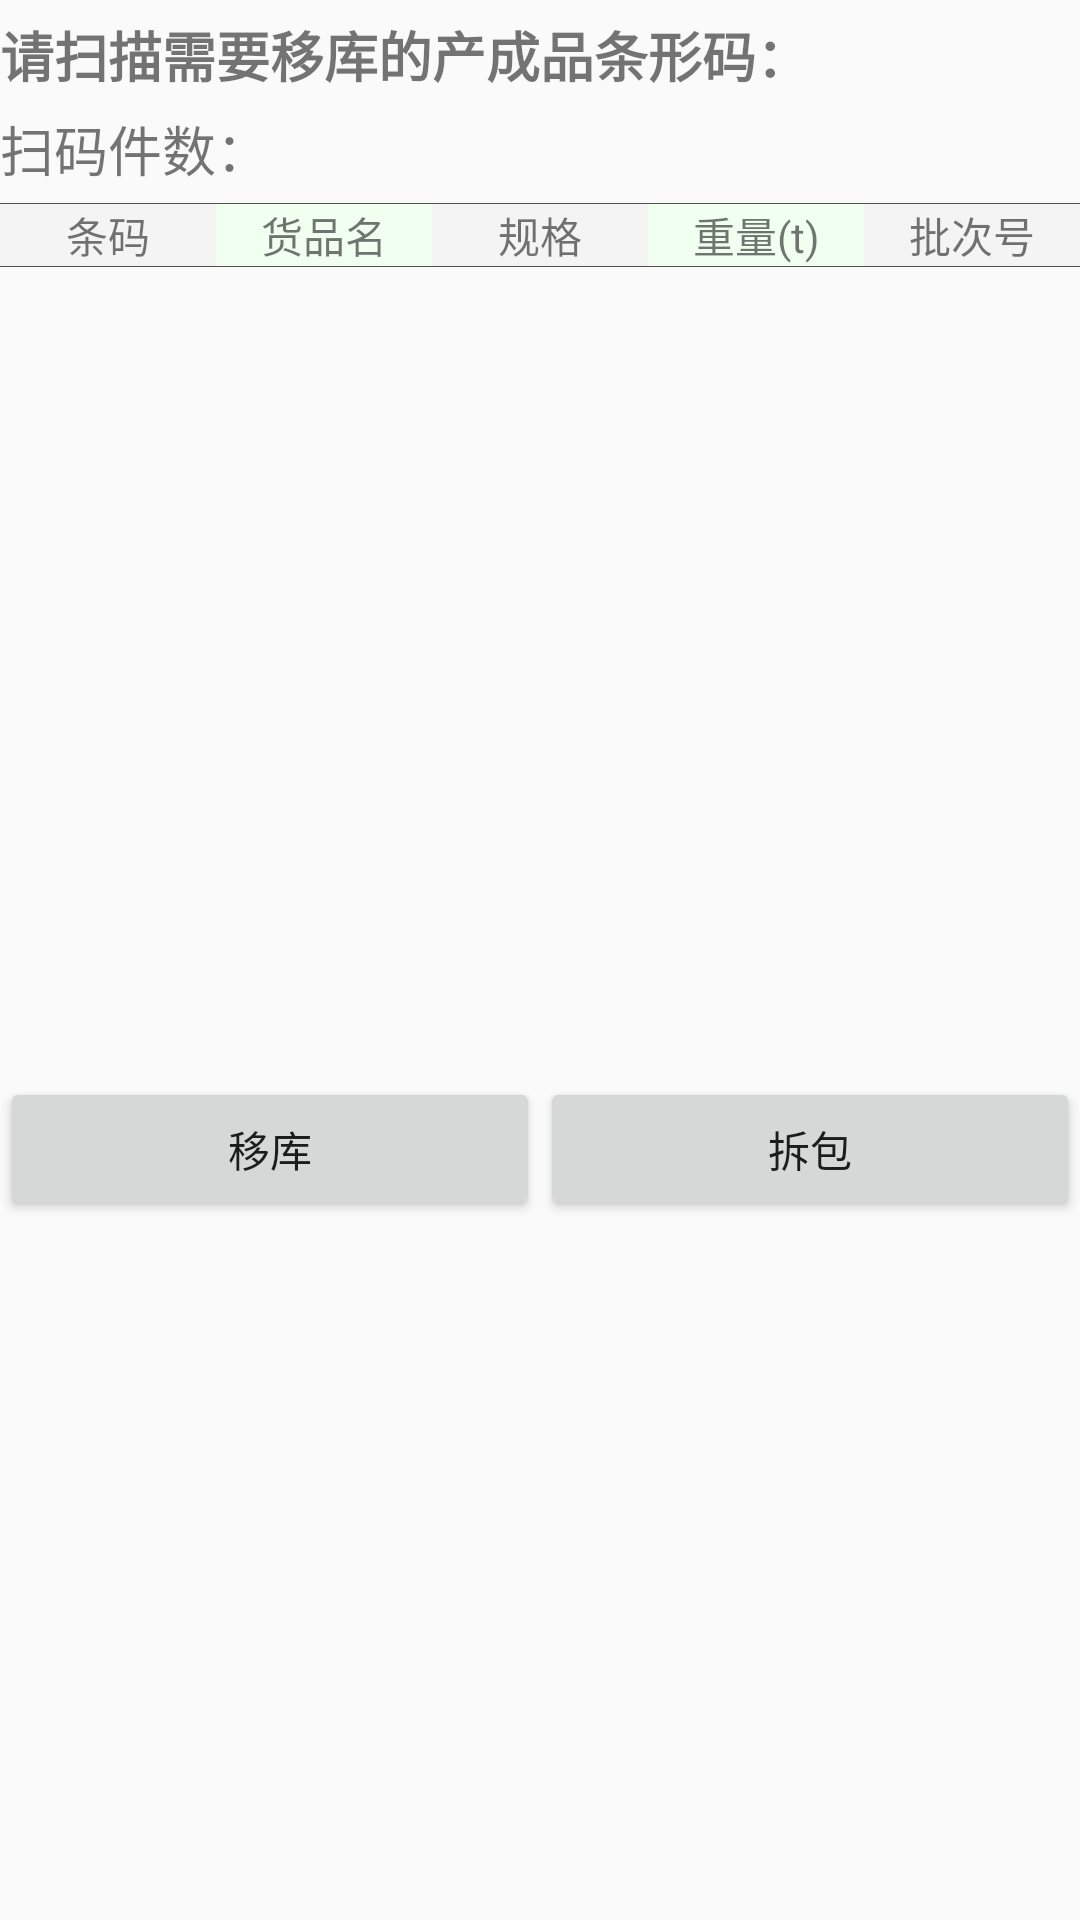

Write the Android layout XML for this screen, with the resource values it uses.
<!-- AndroidManifest.xml: application theme AppTheme.NoActionBar -->
<!-- res/layout/activity_translate.xml -->
<?xml version="1.0" encoding="utf-8"?>
<LinearLayout xmlns:android="http://schemas.android.com/apk/res/android"
    xmlns:app="http://schemas.android.com/apk/res-auto"
    android:id="@+id/translate_background"
    android:layout_width="match_parent"
    android:layout_height="match_parent"
    android:orientation="vertical">

    <TextView
        android:layout_width="match_parent"
        android:layout_height="wrap_content"
        android:layout_marginBottom="5dp"
        android:layout_marginTop="5dp"
        android:text="请扫描需要移库的产成品条形码："

        android:textSize="18sp"
        android:textStyle="bold" />

    <LinearLayout
        android:layout_width="match_parent"
        android:layout_height="wrap_content"
        android:orientation="horizontal">

        <TextView
            android:id="@+id/textView13"
            android:layout_width="wrap_content"
            android:layout_height="wrap_content"
            android:text="扫码件数："
            android:textSize="18sp" />

        <TextView
            android:id="@+id/translate_num"
            android:layout_width="wrap_content"
            android:layout_height="wrap_content"
            android:layout_marginLeft="10dp"
            android:textColor="#FF0000"
            android:textSize="18sp" />
    </LinearLayout>


    <ImageView
        android:layout_width="match_parent"
        android:layout_height="wrap_content"
        android:layout_marginTop="5dp"
        app:srcCompat="@drawable/divider" />


    <LinearLayout
        android:layout_width="match_parent"
        android:layout_height="wrap_content"
        android:orientation="horizontal">

        <TextView
            android:id="@+id/textView7"
            android:layout_width="0dp"
            android:layout_height="match_parent"
            android:layout_gravity="center_vertical"
            android:layout_weight="1"
            android:background="@drawable/recycler_item_bg1"
            android:gravity="center"
            android:text="条码"
            android:textSize="14sp" />

        <TextView
            android:layout_width="0dp"
            android:layout_height="match_parent"
            android:layout_gravity="center_vertical"
            android:layout_weight="1"
            android:background="@drawable/recycler_item_bg2"
            android:gravity="center"
            android:text="货品名"
            android:textSize="14sp" />

        <TextView
            android:layout_width="0dp"
            android:layout_height="match_parent"
            android:layout_gravity="center_vertical"
            android:layout_weight="1"
            android:background="@drawable/recycler_item_bg1"
            android:gravity="center"
            android:text="规格"
            android:textSize="14sp" />

        <TextView
            android:layout_width="0dp"
            android:layout_height="match_parent"
            android:layout_gravity="center_vertical"
            android:layout_weight="1"
            android:background="@drawable/recycler_item_bg2"
            android:gravity="center"
            android:text="重量(t)"
            android:textSize="14sp" />

        <TextView
            android:layout_width="0dp"
            android:layout_height="match_parent"
            android:layout_gravity="center_vertical"
            android:layout_weight="1"
            android:background="@drawable/recycler_item_bg1"
            android:gravity="center"
            android:text="批次号"
            android:textSize="14sp" />
    </LinearLayout>

    <ImageView
        android:layout_width="match_parent"
        android:layout_height="wrap_content"
        app:srcCompat="@drawable/divider" />


    <android.support.v7.widget.RecyclerView
        android:id="@+id/translate_result_view"
        android:layout_width="match_parent"
        android:layout_height="270dp" />


    <LinearLayout
        android:layout_width="match_parent"
        android:layout_height="wrap_content"
        android:orientation="horizontal">

        <Button
            android:id="@+id/translate_confirm"
            android:layout_width="0dp"
            android:layout_height="wrap_content"
            android:layout_weight="1"
            android:text="移库" />

        <Button
            android:id="@+id/translate_cancel"
            android:layout_width="0dp"
            android:layout_height="wrap_content"
            android:layout_weight="1"
            android:text="拆包" />
    </LinearLayout>

</LinearLayout>
<!-- resources referenced by this layout -->
<resources>
  <!-- drawable divider (drawable) -->
  <?xml version="1.0" encoding="utf-8"?>
  <shape xmlns:android="http://schemas.android.com/apk/res/android">
      <solid android:color="#515151" />
      <size android:height="1px"/>
      <padding android:top="5dp"/>
  
  </shape>
  <!-- drawable recycler_item_bg1 (drawable-v21) -->
  <?xml version="1.0" encoding="utf-8"?>
  <selector xmlns:android="http://schemas.android.com/apk/res/android">
  <item android:drawable="@color/focusColer" android:state_focused="true" />
  <item android:drawable="@color/focusColer" android:state_selected="true" />
  
  <item android:drawable="@color/pressedColor" android:state_pressed="true" />
  
  <item android:drawable="@drawable/recycler_item_shape1" />
  
  </selector>
  <!-- drawable recycler_item_bg2 (drawable-v21) -->
  <?xml version="1.0" encoding="utf-8"?>
  <selector xmlns:android="http://schemas.android.com/apk/res/android">
      <item android:drawable="@color/focusColer" android:state_focused="true" />
      <item android:drawable="@color/focusColer" android:state_selected="true" />
      
      <item android:drawable="@color/pressedColor" android:state_pressed="true" />
      
      <item android:drawable="@drawable/recycler_item_shape2" />
  
  </selector>
  <style name="AppTheme.NoActionBar">
          <item name="windowActionBar">false</item>
          <item name="windowNoTitle">true</item>
          <item name="android:listDivider">@drawable/divider</item>
      </style>
  <color name="focusColer">#FFC125</color>
  <color name="pressedColor">#D4D4D4</color>
  <!-- drawable recycler_item_shape1 (drawable-v21) -->
  <?xml version="1.0" encoding="utf-8"?>
  <shape xmlns:android="http://schemas.android.com/apk/res/android" android:shape="rectangle">
      <solid android:color="#F4F4F4" />
  
  </shape>
  <!-- drawable recycler_item_shape2 (drawable-v21) -->
  <?xml version="1.0" encoding="utf-8"?>
  <shape xmlns:android="http://schemas.android.com/apk/res/android" android:shape="rectangle">
      <solid android:color="#F0FFF0" />
  </shape>
</resources>
